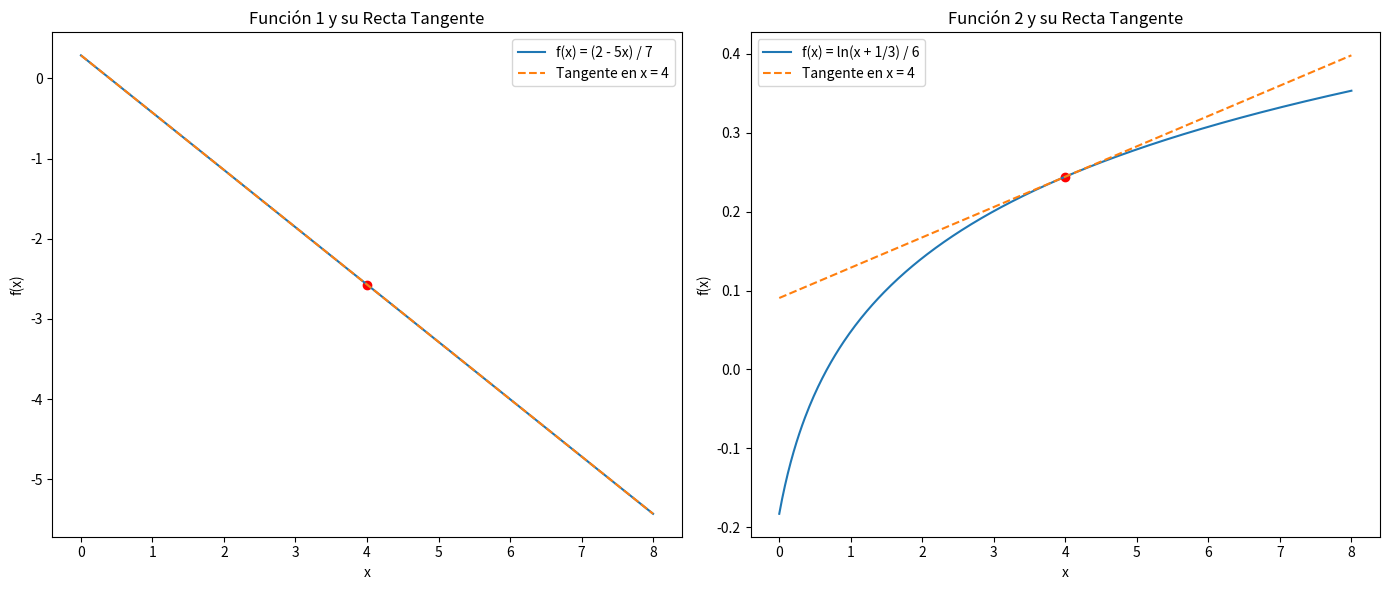

This figure's Python source:
import numpy as np
import matplotlib.pyplot as plt

# Definir constantes
a = 5
x0 = 4

# Definir las funciones
def f1(x):
    return (2 - a * x) / (a + 2)

def f2(x):
    return (1 / (1 + a)) * np.log(x + 1 / 3)

# Derivadas de las funciones
def f1_prime(x):
    return -a / (a + 2)

def f2_prime(x):
    return 1 / (6 * (x + 1 / 3))

# Evaluación de las funciones en x0
f1_x0 = f1(x0)
f2_x0 = f2(x0)

# Pendientes en x0
m1 = f1_prime(x0)
m2 = f2_prime(x0)

# Ecuaciones de las rectas tangentes
def tangent1(x):
    return m1 * (x - x0) + f1_x0

def tangent2(x):
    return m2 * (x - x0) + f2_x0

# Valores de x para graficar
x_vals = np.linspace(0, 8, 400)

# Graficar f(x) y la recta tangente para la primera función
plt.figure(figsize=(14, 6))

plt.subplot(1, 2, 1)
plt.plot(x_vals, f1(x_vals), label="f(x) = (2 - 5x) / 7")
plt.plot(x_vals, tangent1(x_vals), '--', label="Tangente en x = 4")
plt.scatter([x0], [f1_x0], color='red') # Punto (4, f(4))
plt.title("Función 1 y su Recta Tangente")
plt.xlabel("x")
plt.ylabel("f(x)")
plt.legend()

# Graficar f(x) y la recta tangente para la segunda función
plt.subplot(1, 2, 2)
plt.plot(x_vals, f2(x_vals), label="f(x) = ln(x + 1/3) / 6")
plt.plot(x_vals, tangent2(x_vals), '--', label="Tangente en x = 4")
plt.scatter([x0], [f2_x0], color='red') # Punto (4, f(4))
plt.title("Función 2 y su Recta Tangente")
plt.xlabel("x")
plt.ylabel("f(x)")
plt.legend()

plt.tight_layout()
plt.show()
